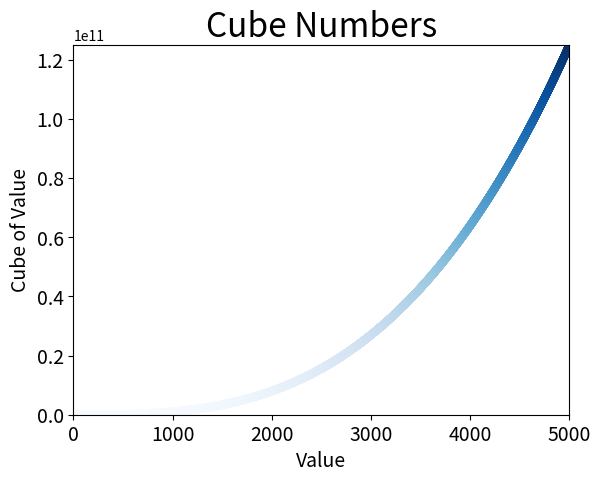

Source code (Python):
import matplotlib.pyplot as plt

# Plot the first 5 numbers
# input_values = [1, 2, 3, 4, 5]
# cubes = [1, 8, 27, 64, 125]

# Plot the first 5000 numbers
input_values = list(range(1, 5001))
cubes = [x * x * x for x in input_values]

plt.scatter(input_values, cubes, c=cubes, cmap=plt.cm.Blues,
        edgecolor='none', linewidth=5)

# Set chart title and label axes.
plt.title("Cube Numbers", fontsize=24)
plt.xlabel("Value", fontsize=14)
plt.ylabel("Cube of Value", fontsize=14)

# Set size of tick labels.
plt.tick_params(axis='both', labelsize=14)

# Set the range for each axis.
plt.axis([0, 5000, 0, 125000000000])

plt.show()
